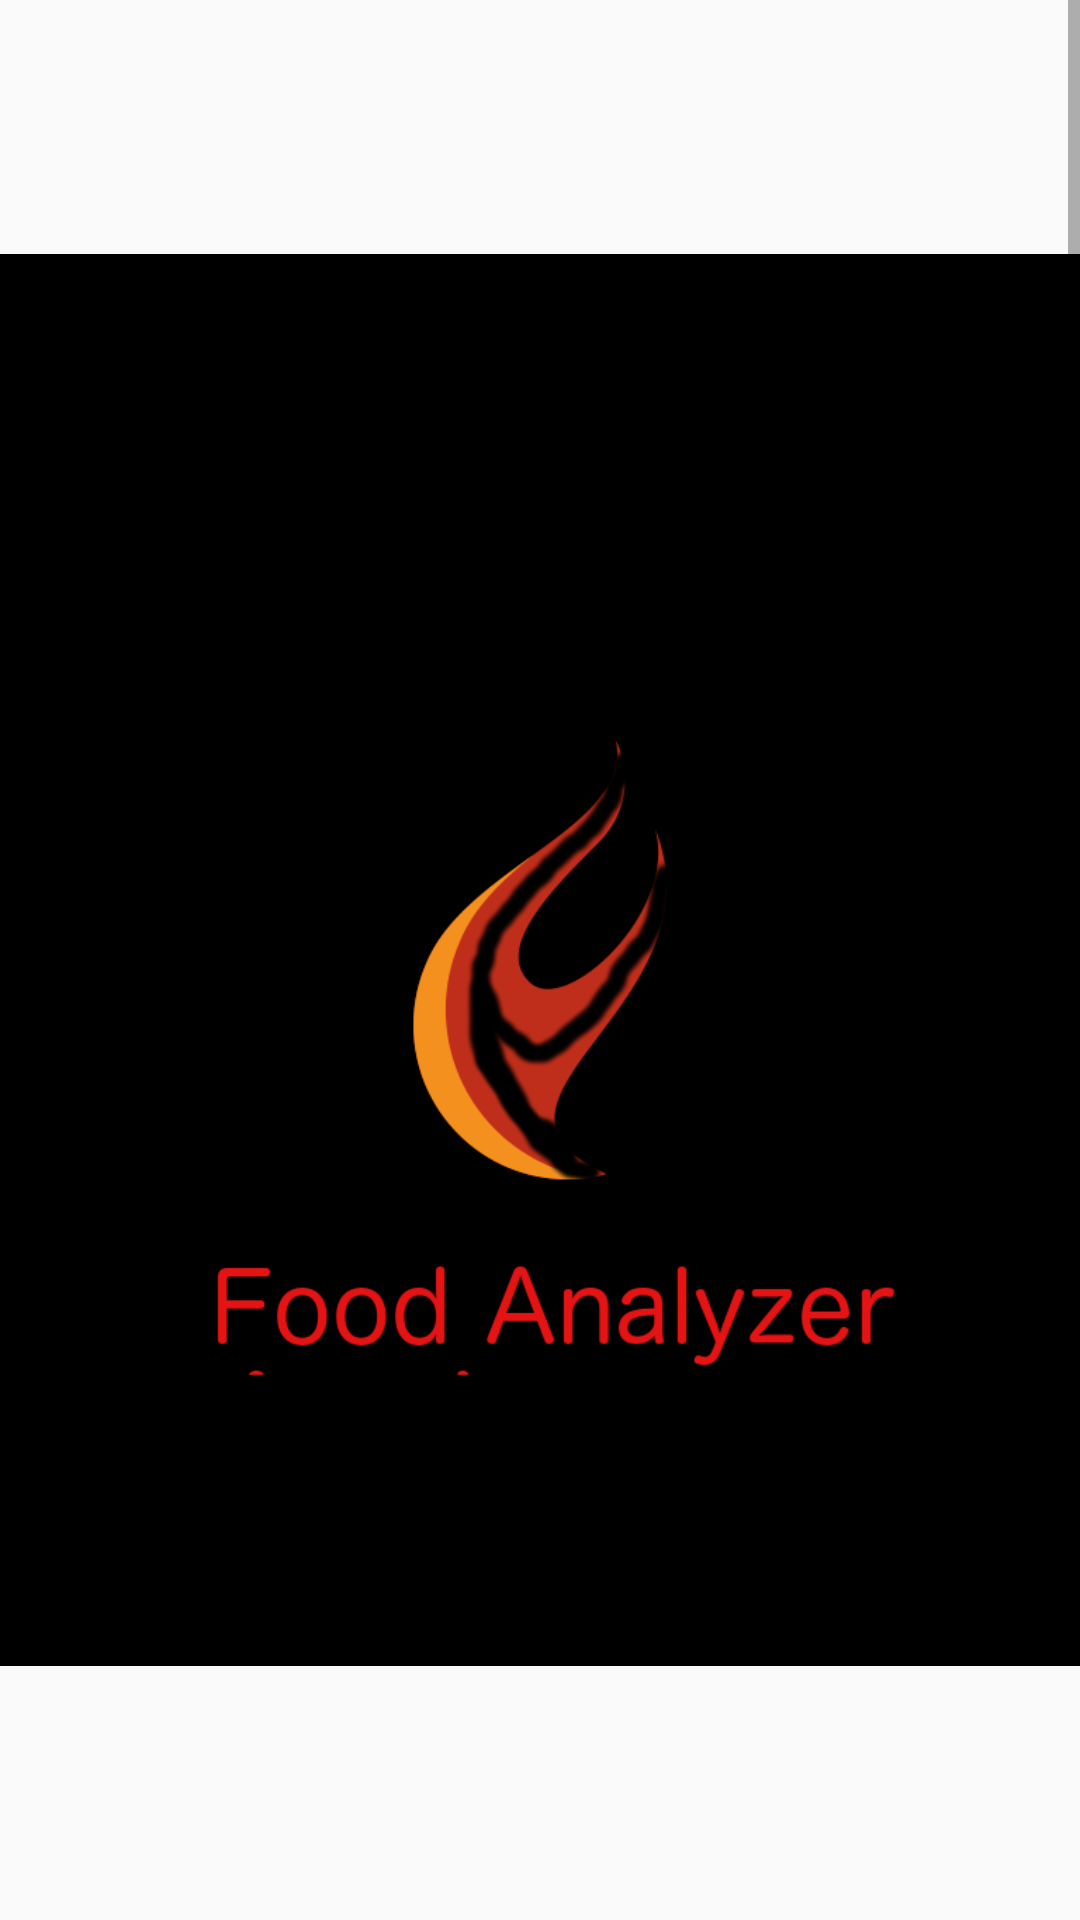

Layout XML and referenced resources for this Android screen:
<!-- AndroidManifest.xml: application theme AppTheme -->
<!-- res/layout/activity_splash_screen.xml -->
<ScrollView xmlns:android="http://schemas.android.com/apk/res/android"
    android:layout_width="match_parent"
    android:layout_height="match_parent"
    android:fillViewport="false"
    android:id="@+id/splashscreen" >

    <LinearLayout
        android:layout_width="match_parent"
        android:layout_height="wrap_content"
        android:orientation="vertical"
        android:layout_gravity="center">


        <LinearLayout
            android:layout_width="match_parent"
            android:layout_height="wrap_content"
            android:gravity="center"
            android:orientation="vertical">

            <ImageView
                android:layout_width="fill_parent"
                android:layout_height="fill_parent"
                android:id="@+id/imageView"
                android:src="@drawable/fasplashscreen768x1004"/>



        </LinearLayout>

    </LinearLayout>



</ScrollView>
<!-- resources referenced by this layout -->
<resources>
  <!-- drawable fasplashscreen768x1004: png bitmap (drawable, 40353 bytes) -->
  <style name="AppTheme" parent="Theme.AppCompat.Light.DarkActionBar">
          
      </style>
</resources>
